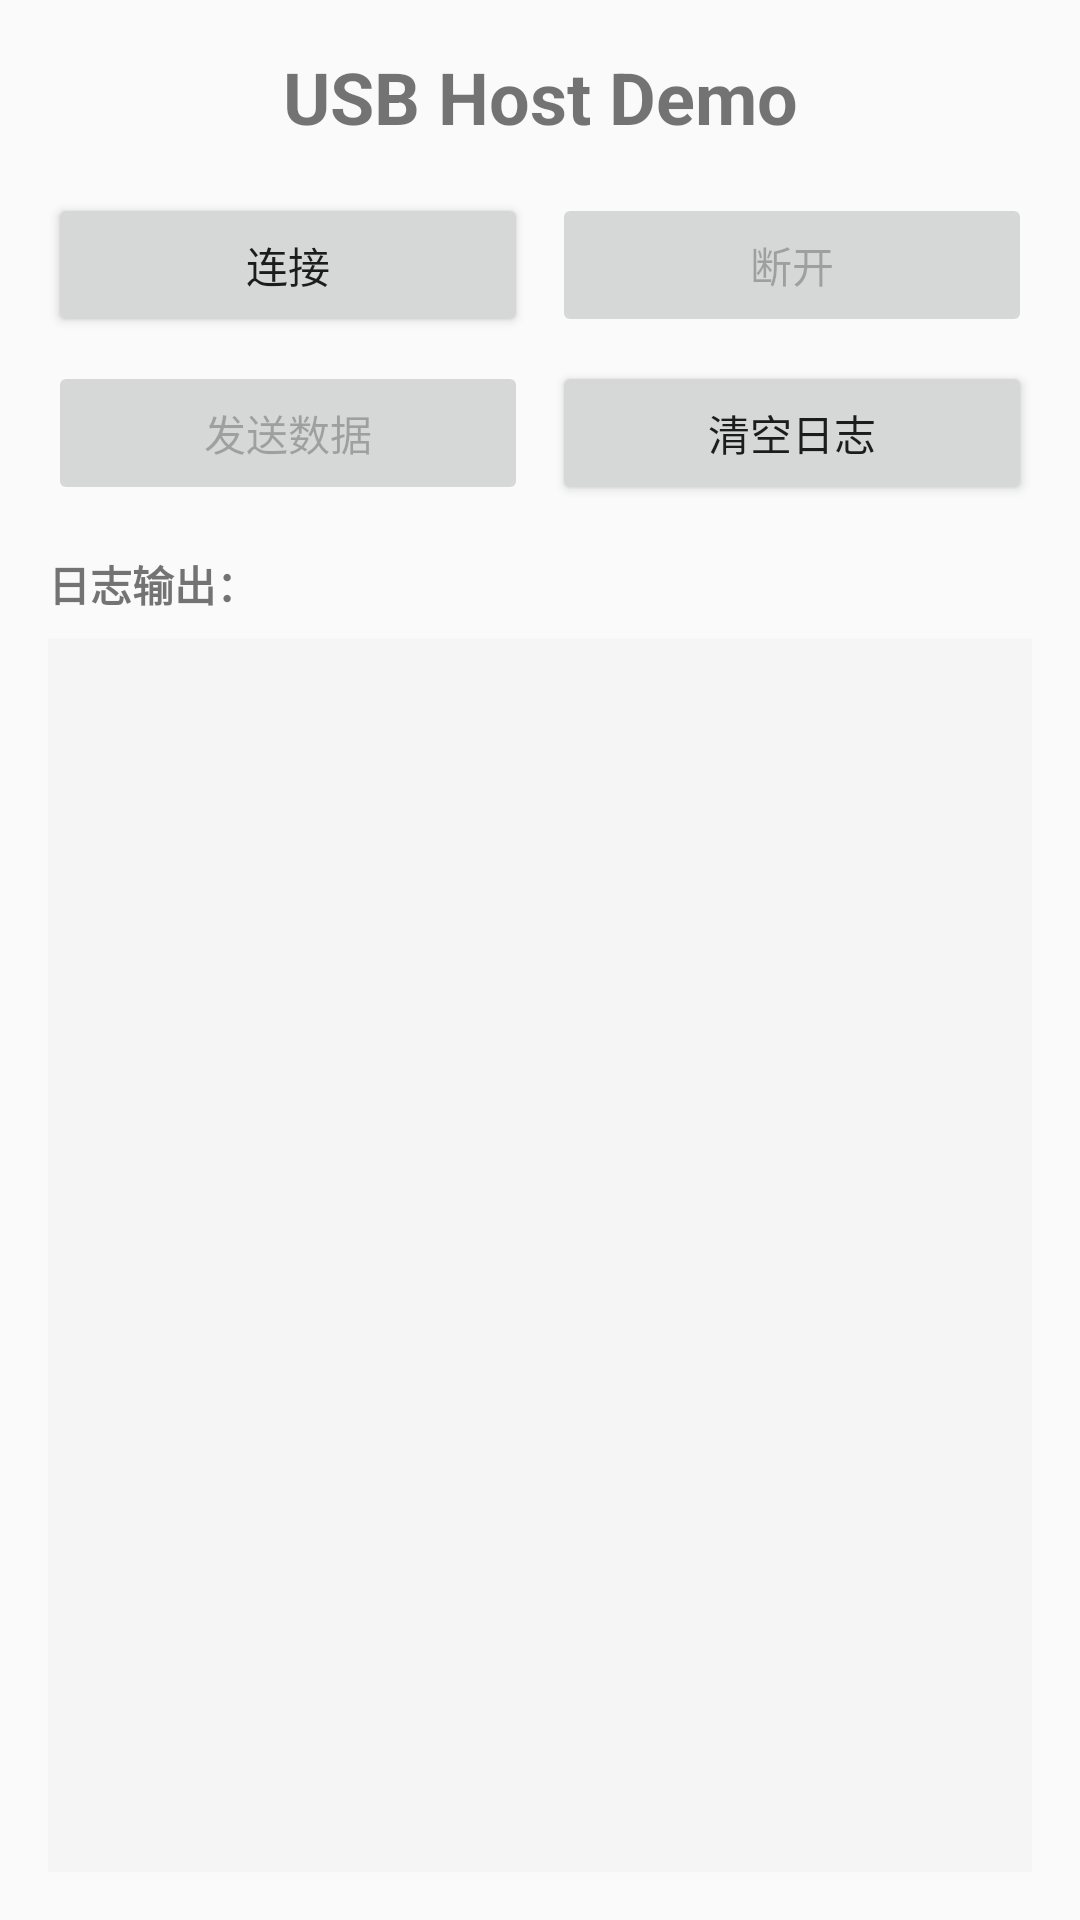

Reconstruct the res/layout file that produces this screen, plus the resources it refers to.
<!-- AndroidManifest.xml: application theme Theme.TaplinkDemo -->
<!-- res/layout/activity_usb_host_demo.xml -->
<?xml version="1.0" encoding="utf-8"?>
<LinearLayout xmlns:android="http://schemas.android.com/apk/res/android"
    android:layout_width="match_parent"
    android:layout_height="match_parent"
    android:orientation="vertical"
    android:padding="16dp">

    <TextView
        android:layout_width="match_parent"
        android:layout_height="wrap_content"
        android:text="USB Host Demo"
        android:textSize="24sp"
        android:textStyle="bold"
        android:gravity="center"
        android:paddingBottom="16dp" />

    <LinearLayout
        android:layout_width="match_parent"
        android:layout_height="wrap_content"
        android:orientation="horizontal"
        android:gravity="center">

        <Button
            android:id="@+id/btn_connect"
            android:layout_width="0dp"
            android:layout_height="wrap_content"
            android:layout_weight="1"
            android:text="连接"
            android:layout_marginEnd="8dp" />

        <Button
            android:id="@+id/btn_disconnect"
            android:layout_width="0dp"
            android:layout_height="wrap_content"
            android:layout_weight="1"
            android:text="断开"
            android:enabled="false" />

    </LinearLayout>

    <LinearLayout
        android:layout_width="match_parent"
        android:layout_height="wrap_content"
        android:orientation="horizontal"
        android:gravity="center"
        android:layout_marginTop="8dp">

        <Button
            android:id="@+id/btn_send_data"
            android:layout_width="0dp"
            android:layout_height="wrap_content"
            android:layout_weight="1"
            android:text="发送数据"
            android:enabled="false"
            android:layout_marginEnd="8dp" />

        <Button
            android:id="@+id/btn_clear_log"
            android:layout_width="0dp"
            android:layout_height="wrap_content"
            android:layout_weight="1"
            android:text="清空日志" />

    </LinearLayout>

    <TextView
        android:layout_width="match_parent"
        android:layout_height="wrap_content"
        android:text="日志输出："
        android:textStyle="bold"
        android:layout_marginTop="16dp"
        android:layout_marginBottom="8dp" />

    <ScrollView
        android:id="@+id/scroll_log"
        android:layout_width="match_parent"
        android:layout_height="0dp"
        android:layout_weight="1"
        android:background="#F5F5F5"
        android:padding="8dp">

        <TextView
            android:id="@+id/tv_log"
            android:layout_width="match_parent"
            android:layout_height="wrap_content"
            android:textSize="12sp"
            android:fontFamily="monospace"
            android:textColor="#000000" />

    </ScrollView>

</LinearLayout>
<!-- resources referenced by this layout -->
<resources>
  <style name="Theme.TaplinkDemo" parent="Theme.AppCompat.Light.DarkActionBar">
          <item name="colorPrimary">@color/colorPrimary</item>
          <item name="colorPrimaryDark">@color/colorPrimaryDark</item>
          <item name="colorAccent">@color/colorAccent</item>
      </style>
  <color name="colorPrimary">#743EE4</color>
  <color name="colorPrimaryDark">#5A2FB8</color>
  <color name="colorAccent">#9B6EF7</color>
</resources>
